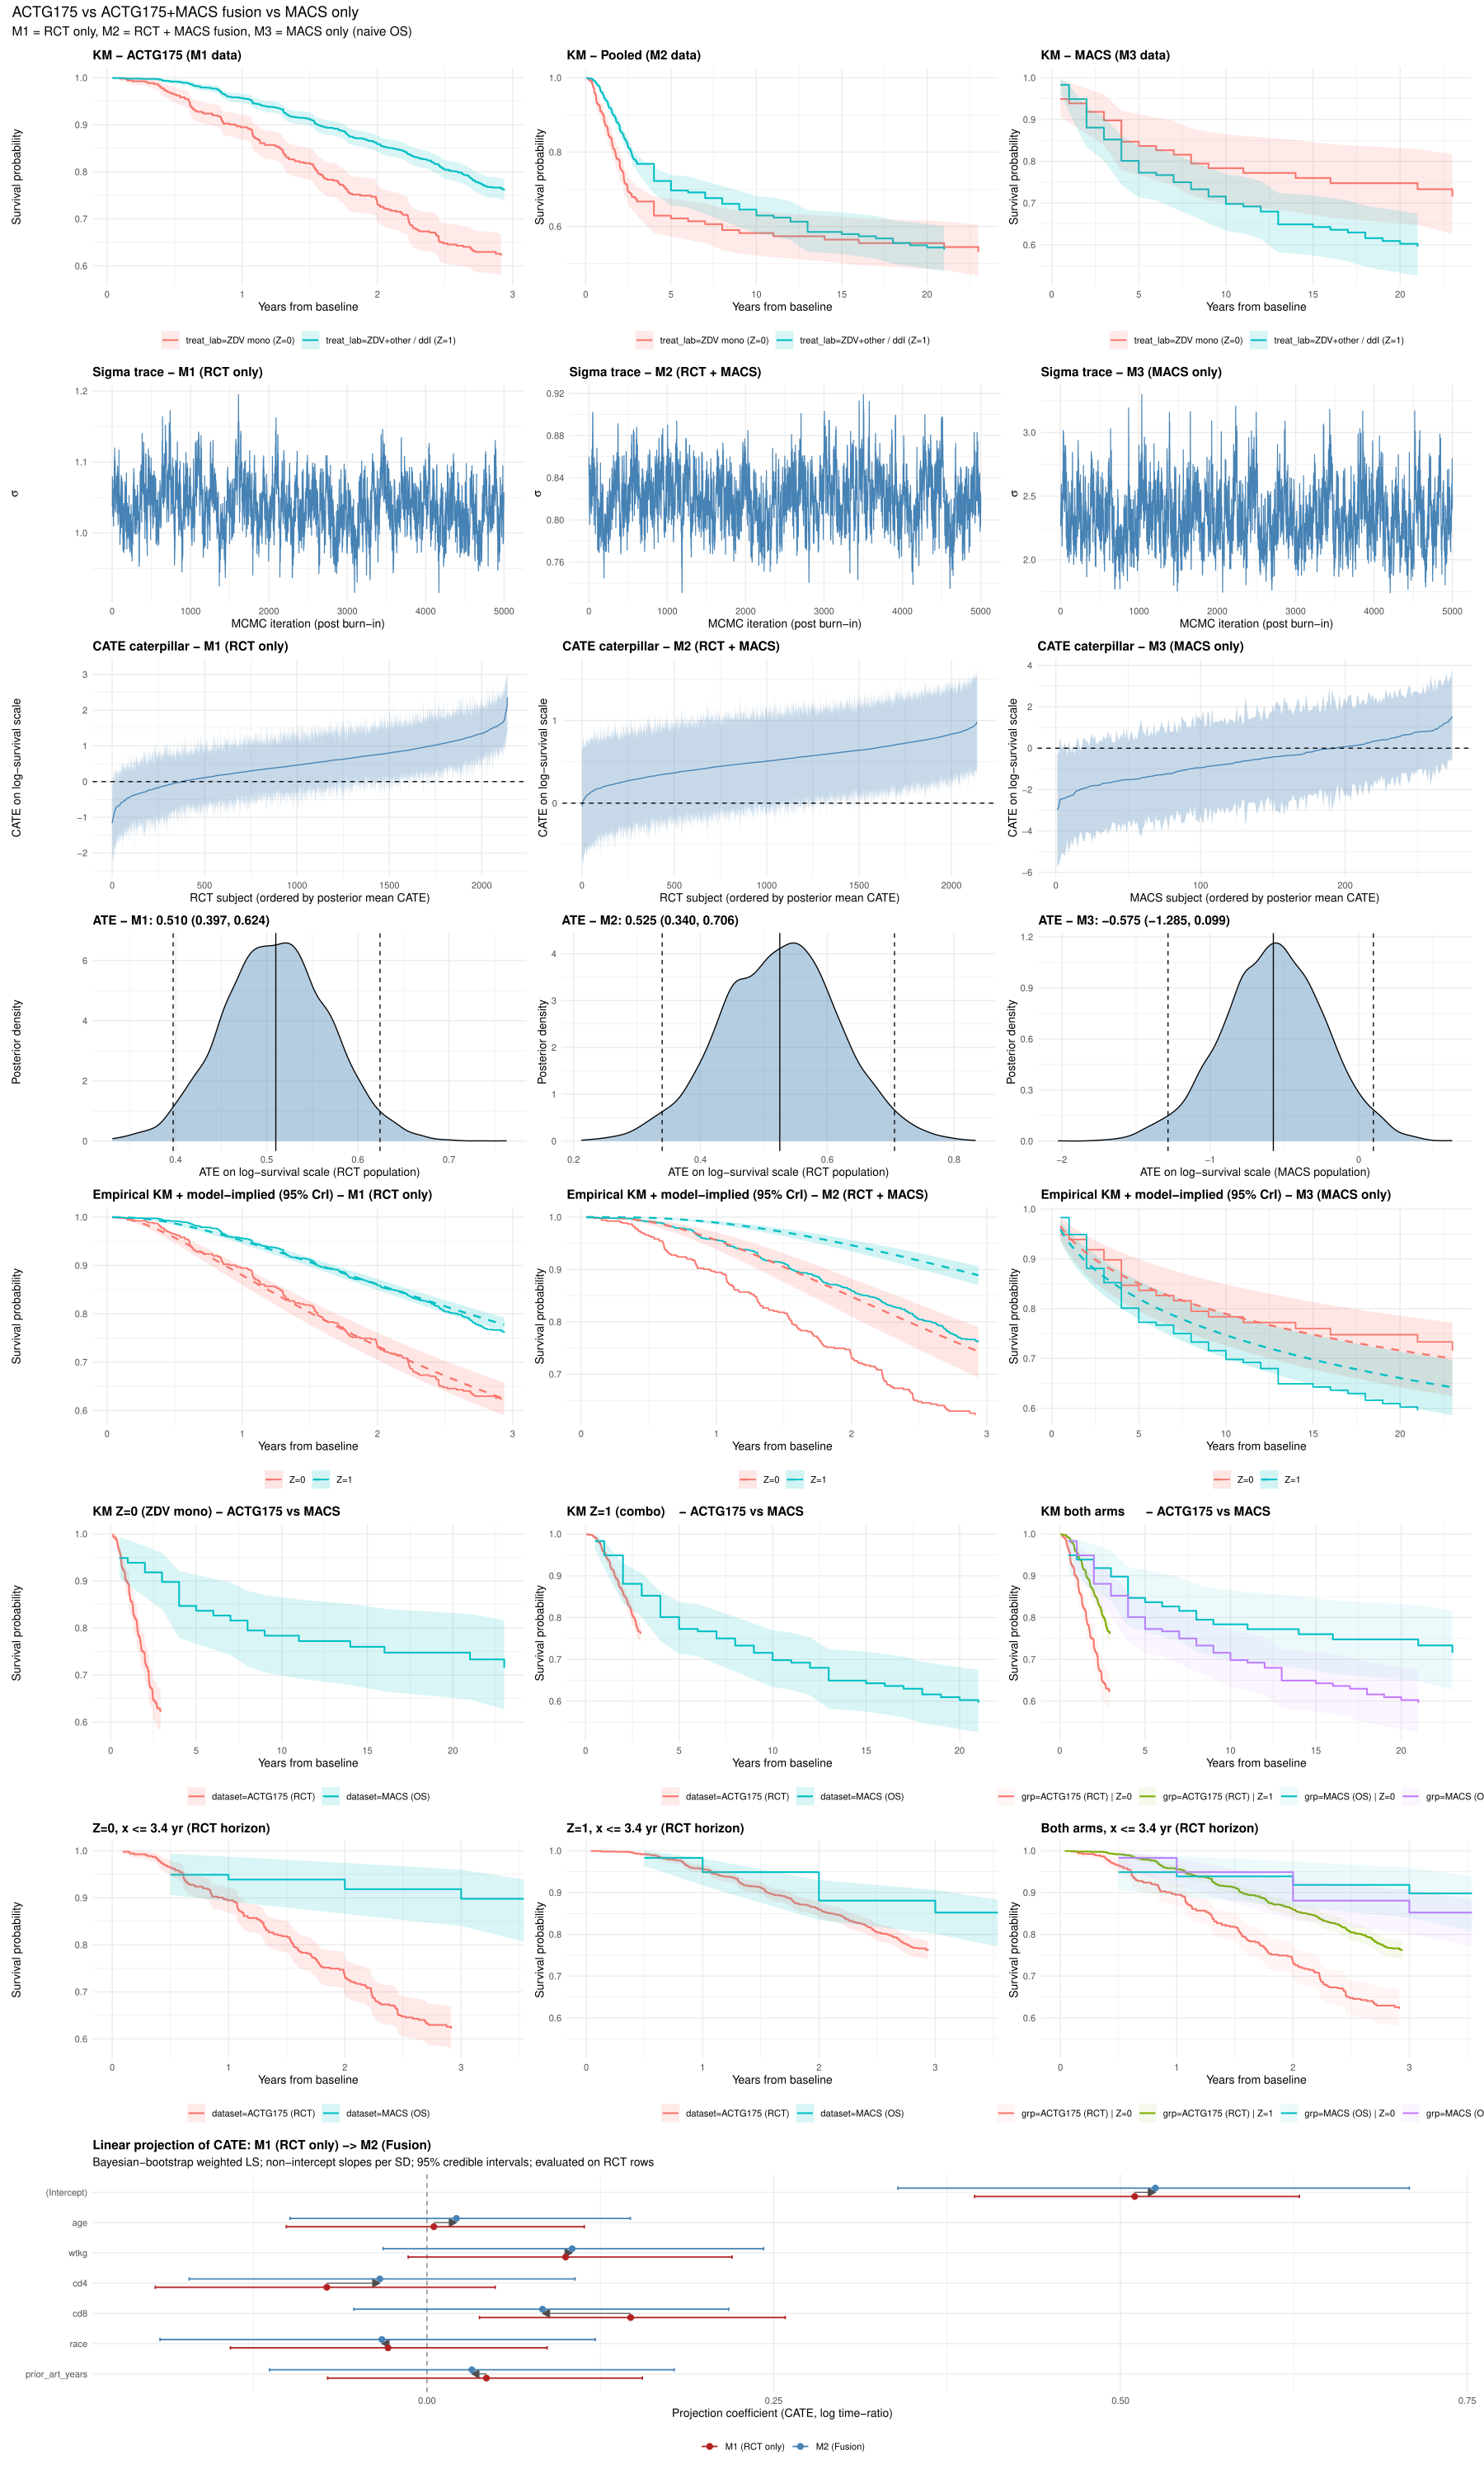

Reproduce this figure in R.
## fusion_actg175_macs.R
##
## Side-by-side comparison of two FusionForest survival fits:
##   M1 -- ACTG175 (RCT) only
##   M2 -- ACTG175 (RCT) + MACS (RWD) fusion
##
## Outputs a single multi-panel PDF
## (data/analysis 0/fusion_actg175_macs.pdf) with five rows of paired
## diagnostics:
##   row 1  KM by treatment, ACTG175 vs MACS (data only)
##   row 2  sigma traceplots                  (M1 vs M2)
##   row 3  subject-level CATE caterpillars  (M1 vs M2)
##   row 4  ATE posterior densities          (M1 vs M2)
##   row 5  empirical KM with model-implied per-arm survival overlay
##
## Endpoint: event-free survival (EFS-cd4-fix; variant v3 in
## data/analysis 0/endpoint_comparison.R). ACTG175 contributes its
## published composite `cens` = >=50% CD4 decline from baseline OR
## AIDS-defining event OR all-cause death. MACS is reconstructed to
## match this composite:
##   (i)   AIDS:        AIDSCASE in {2,3}, time = DATE1yy
##   (ii)  CD4 decline: first lab in lab_rslt where LEU3N drops to
##                      <=50% of the subject's earliest 1991-95 LEU3N
##                      (relative rule, matching ACTG175 -- NOT the
##                      absolute <200/<14% rule used previously)
##   (iii) Death:       all-cause, DEATH in {1,2,3,4}. The death DATE
##                      is redacted in the MACS public release, so
##                      death-event times fall back to the subject's
##                      last lab-visit year (known bias).
## See endpoint_comparison.R for the rule comparison and concordance
## with the previous coding.
##
## Treatment contrast (matches ACTG175$treat):
##   0 = ZDV monotherapy
##   1 = ZDV+ddI  OR  ZDV+ddC  OR  ddI monotherapy
##   excluded: ddC mono, ddI+ddC (186), AZT+ddI+ddC (187)

setwd("~/Library/CloudStorage/OneDrive-VrijeUniversiteitAmsterdam/Documents/GitHub/FusionForests/")

suppressPackageStartupMessages({
  library(speff2trial)
  library(survival)
  library(FusionForests)
  library(ShrinkageTrees)
  library(ggplot2)
  library(patchwork)
})

proj        <- "."
macsDir    <- file.path(proj, "data", "MACS PDS")
actgEra    <- 1991:1995
# Tier 1 harmonised covariates (age, wtkg, cd4, cd8) are augmented with:
#   anchor_year      -- calendar year of anchor visit (constant 1992 in RCT)
#   race             -- binary, 0 = White non-Hispanic, 1 = other
#   prior_art_years  -- years of prior antiretroviral exposure before anchor
# Symptomatic HIV at baseline is also clinically relevant but its MACS
# analogue requires reading section1.dat (symptom form) whose layout is
# not visible here; left as a follow-up.
harmCovars <- c("age", "wtkg", "cd4", "cd8",
                "anchor_year", "race", "prior_art_years")
artCodes  <- c(92, 94, 147, 180, 185, 186, 187)
lbToKg    <- 0.453592

# ---------------------------------------------------------------------
# 0. Helpers (SAS .inp parser, MACS reader, treatment classifier)
# ---------------------------------------------------------------------

parse_sas_inp <- function(path) {
  ln <- readLines(path, warn = FALSE)
  ln <- gsub("/\\*.*?\\*/", "", ln)
  ln <- trimws(ln)
  rows <- list()
  for (s in ln) {
    if (s == "" || s == ";" || toupper(s) == "INPUT") next
    m <- regmatches(s, regexec(
      "^@\\s*([0-9]+)\\s+([A-Za-z_][A-Za-z0-9_]*)\\s+([0-9]+)\\.([0-9]+)\\s*$",
      s))[[1]]
    if (length(m) == 5) {
      st <- as.integer(m[2]); wd <- as.integer(m[4])
      rows[[length(rows) + 1L]] <- data.frame(
        name = m[3], start = st, end = st + wd - 1L,
        decimals = as.integer(m[5]), stringsAsFactors = FALSE)
      next
    }
    m <- regmatches(s, regexec(
      "^\\$?([A-Za-z_][A-Za-z0-9_]*)\\s+\\$?([0-9]+)\\s*-\\s*([0-9]+)\\s*$",
      s))[[1]]
    if (length(m) == 4) {
      rows[[length(rows) + 1L]] <- data.frame(
        name = m[2], start = as.integer(m[3]),
        end = as.integer(m[4]),
        decimals = NA_integer_, stringsAsFactors = FALSE)
      next
    }
    m <- regmatches(s, regexec(
      "^\\$?([A-Za-z_][A-Za-z0-9_]*)\\s+\\$?([0-9]+)\\s*$", s))[[1]]
    if (length(m) == 3) {
      pos <- as.integer(m[3])
      rows[[length(rows) + 1L]] <- data.frame(
        name = m[2], start = pos, end = pos,
        decimals = NA_integer_, stringsAsFactors = FALSE)
      next
    }
  }
  do.call(rbind, rows)
}

read_macs_subset <- function(dat_path, layout, vars) {
  miss <- setdiff(vars, layout$name)
  if (length(miss))
    stop("Variables not in layout: ", paste(miss, collapse = ", "))
  lay <- layout[match(vars, layout$name), , drop = FALSE]
  lines <- readLines(dat_path, warn = FALSE)
  out <- as.data.frame(setNames(
    lapply(seq_len(nrow(lay)), function(i) {
      v <- trimws(substr(lines, lay$start[i], lay$end[i]))
      v[v == ""] <- NA_character_
      x <- suppressWarnings(as.numeric(v))
      if (!is.na(lay$decimals[i])) x <- x / 10^lay$decimals[i]
      x
    }), lay$name),
    stringsAsFactors = FALSE)
  out
}

classify_treat <- function(drg_set) {
  art <- intersect(drg_set, artCodes)
  if (length(art) == 0)             return(NA_integer_)
  if (any(art %in% c(186, 187)))    return(NA_integer_)
  if (identical(sort(art), 94))     return(NA_integer_)   # ddC mono
  if (identical(sort(art), 92))     return(0L)            # ZDV mono
  return(1L)
}

# ---------------------------------------------------------------------
# 1. Frame builders
# ---------------------------------------------------------------------

build_rct <- function() {
  data(ACTG175)
  d <- ACTG175
  # anchor_year: ACTG175 enrolled Dec 1991 - Oct 1992; the public release
  # carries no per-subject date, so we set a constant 1992.
  # race: ACTG175 codes 0 = White, 1 = non-White; pass through unchanged.
  # prior_art_years: convert preanti (days of previously received ART)
  # to years so the scale matches the MACS derivation below.
  data.frame(
    id              = as.character(d$pidnum),
    source          = "RCT",
    treat           = as.integer(d$treat),
    log_time        = log(d$days / 365.25),
    status          = as.integer(d$cens),
    age             = d$age,
    wtkg            = d$wtkg,
    cd4             = d$cd40,
    cd8             = d$cd80,
    anchor_year     = 1992L,
    race            = as.integer(d$race),
    prior_art_years = d$preanti / 365.25,
    stringsAsFactors = FALSE
  )
}

build_macs <- function() {
  cat("Building MACS-RWD frame ...\n")
  inp <- function(f) file.path(macsDir, "sasinp", f)
  dat <- function(f) file.path(macsDir, "data",   f)

  lay_macsid   <- parse_sas_inp(inp("macsid.inp"))
  lay_section2 <- parse_sas_inp(inp("section2.inp"))
  lay_drugf1   <- parse_sas_inp(inp("drugf1.inp"))
  lay_lab      <- parse_sas_inp(inp("lab_rslt.inp"))
  lay_outcome  <- parse_sas_inp(inp("outcome.inp"))
  lay_phy      <- parse_sas_inp(inp("phy_exam.inp"))
  lay_outcome$start[lay_outcome$name == "DEATH"] <- 989
  lay_outcome$end  [lay_outcome$name == "DEATH"] <- 989

  macsid   <- read_macs_subset(dat("macsid.dat"), lay_macsid,
    c("CASEID", "STATUS02", "STATUS10"))
  section2 <- read_macs_subset(dat("section2.dat"), lay_section2,
    c("CASEID", "VISIT", "BORNY", "RACE"))
  drugf1   <- read_macs_subset(dat("drugf1.dat"), lay_drugf1,
    c("CASEID", "VISIT", "AVQY", "DRGAV", "AVNW"))
  lab      <- read_macs_subset(dat("lab_rslt.dat"), lay_lab,
    c("CASEID", "LDATY", "LEU3N", "LEU2N"))
  outcome  <- read_macs_subset(dat("outcome.dat"), lay_outcome,
    c("CASEID", "AIDSCASE", "DATE1yy", "SELFCD4Dyy", "DEATH"))
  phy      <- read_macs_subset(dat("phy_exam.dat"), lay_phy,
    c("CASEID", "VISIT", "LDWGT"))

  hiv <- macsid$CASEID[!(macsid$STATUS02 %in% 1 | macsid$STATUS10 %in% 1)]
  drugf1   <- drugf1  [drugf1$CASEID   %in% hiv, ]
  lab      <- lab     [lab$CASEID      %in% hiv, ]
  outcome  <- outcome [outcome$CASEID  %in% hiv, ]
  phy      <- phy     [phy$CASEID      %in% hiv, ]
  section2 <- section2[section2$CASEID %in% hiv, ]

  curr <- drugf1[drugf1$AVQY %in% actgEra & drugf1$AVNW %in% 2, ]
  drugs_by_subj <- split(curr$DRGAV, curr$CASEID)
  anchor_yr     <- vapply(split(curr$AVQY, curr$CASEID),
                          function(x) min(x, na.rm = TRUE), numeric(1))
  treat_int     <- vapply(drugs_by_subj, classify_treat, integer(1))

  base <- data.frame(id = names(drugs_by_subj),
                     treat = treat_int,
                     anchor_year = anchor_yr,
                     stringsAsFactors = FALSE)
  base <- base[!is.na(base$treat), ]

  # ----- MACS endpoint = EFS-cd4-fix (v3 in endpoint_comparison.R) ----
  # Composite matched to ACTG175$cens:
  #   (i)   AIDS dx:         AIDSCASE in {2, 3}, time = DATE1yy
  #   (ii)  CD4 >=50% decl:  reconstructed from lab_rslt -- baseline =
  #                          earliest 1991-95 LEU3N, event = first lab
  #                          where LEU3N <= 0.5 * baseline
  #   (iii) all-cause death: DEATH in {1, 2, 3, 4}; death DATE is
  #                          redacted, so death-event time falls back
  #                          to the subject's last lab-visit year
  # Previous versions used SELFCD4Dyy (absolute <200/<14% rule) and
  # DEATH %in% c(1, 2) (AIDS-related only). Both diverged from
  # ACTG175's composite; see endpoint_comparison.R for the analysis.

  lab_cd4 <- lab[!is.na(lab$LEU3N) & lab$LEU3N > 0 &
                 !is.na(lab$LDATY) & lab$LDATY > 0, ]
  lab_cd4 <- lab_cd4[order(lab_cd4$CASEID, lab_cd4$LDATY), ]
  base_cd4 <- aggregate(LEU3N ~ CASEID,
                        data = lab_cd4[lab_cd4$LDATY %in% actgEra, ],
                        FUN = function(x) x[1])
  names(base_cd4)[2] <- "cd4_base"
  lab_cd4 <- merge(lab_cd4, base_cd4, by = "CASEID")
  decl_rows <- lab_cd4[lab_cd4$LEU3N <= 0.5 * lab_cd4$cd4_base, ]
  cd4_rel <- aggregate(LDATY ~ CASEID, data = decl_rows, FUN = min)
  names(cd4_rel)[2] <- "cd4_rel_yr"

  oc <- outcome
  oc$aids_yr <- ifelse(oc$AIDSCASE %in% c(2, 3) & oc$DATE1yy > 0,
                       oc$DATE1yy, NA_real_)
  oc$is_dead <- !is.na(oc$DEATH) & oc$DEATH %in% c(1, 2, 3, 4)

  last_lab <- aggregate(LDATY ~ CASEID, data = lab,
                        FUN = function(x) max(x, na.rm = TRUE))
  names(last_lab)[2] <- "last_year"

  base <- merge(base, oc[, c("CASEID", "aids_yr", "is_dead")],
                by.x = "id", by.y = "CASEID", all.x = TRUE)
  base <- merge(base, cd4_rel,
                by.x = "id", by.y = "CASEID", all.x = TRUE)
  base <- merge(base, last_lab,
                by.x = "id", by.y = "CASEID", all.x = TRUE)
  base$is_dead[is.na(base$is_dead)] <- FALSE

  prior_aids <- !is.na(base$aids_yr) & base$aids_yr < base$anchor_year
  base <- base[!prior_aids, ]

  # Composite event time: earliest of {aids, cd4_rel, death-imputed}.
  # NA stays NA in pmin if we go through Inf instead of na.rm = TRUE
  # (which behaves inconsistently across R versions for all-NA rows).
  death_yr <- ifelse(base$is_dead, base$last_year, NA_real_)
  comp <- cbind(base$aids_yr, base$cd4_rel_yr, death_yr)
  comp[is.na(comp)] <- Inf
  ev_yr <- pmin(comp[, 1], comp[, 2], comp[, 3])
  ev_yr[is.infinite(ev_yr)] <- NA_real_
  base$has_event <- !is.na(ev_yr)
  base$end_year  <- ifelse(base$has_event, ev_yr, base$last_year)
  base$log_time  <- log(pmax(base$end_year - base$anchor_year, 0.5))
  base$status    <- as.integer(base$has_event)

  byr <- aggregate(BORNY ~ CASEID, data = section2,
                   FUN = function(x) max(x, na.rm = TRUE))
  base$age <- base$anchor_year - byr$BORNY[match(base$id, byr$CASEID)]

  phy_w <- phy[!is.na(phy$LDWGT) & phy$LDWGT > 0, ]
  wt_med <- aggregate(LDWGT ~ CASEID, data = phy_w,
                      FUN = function(x) median(x, na.rm = TRUE))
  base$wtkg <- wt_med$LDWGT[match(base$id, wt_med$CASEID)] * lbToKg

  lab_e <- lab[lab$LDATY %in% actgEra, ]
  cd4_med <- aggregate(LEU3N ~ CASEID,
                       data = lab_e[!is.na(lab_e$LEU3N) & lab_e$LEU3N > 0, ],
                       FUN = function(x) median(x, na.rm = TRUE))
  cd8_med <- aggregate(LEU2N ~ CASEID,
                       data = lab_e[!is.na(lab_e$LEU2N) & lab_e$LEU2N > 0, ],
                       FUN = function(x) median(x, na.rm = TRUE))
  base$cd4 <- cd4_med$LEU3N[match(base$id, cd4_med$CASEID)]
  base$cd8 <- cd8_med$LEU2N[match(base$id, cd8_med$CASEID)]

  # Race: MACS RACE 1 = White non-Hispanic, everything else (incl. White
  # Hispanic) collapses to 1 so the binary matches ACTG175's 0/1 coding.
  race_d <- aggregate(RACE ~ CASEID,
                      data = section2[!is.na(section2$RACE), ],
                      FUN = function(x) x[1])
  base$race <- as.integer(
    race_d$RACE[match(base$id, race_d$CASEID)] != 1)

  # Prior ART exposure (years before anchor_year). For each subject we
  # take the earliest drugf1 record carrying an ART code (artCodes); if
  # that year precedes anchor_year, prior_art_years = anchor - first;
  # otherwise 0. Approximates ACTG175's preanti (days of prior ART).
  prior_art <- drugf1[drugf1$DRGAV %in% artCodes, ]
  first_art <- aggregate(AVQY ~ CASEID, data = prior_art, FUN = min)
  names(first_art)[2] <- "first_art_yr"
  base <- merge(base, first_art, by.x = "id", by.y = "CASEID",
                all.x = TRUE)
  base$prior_art_years <- ifelse(
    !is.na(base$first_art_yr) & base$first_art_yr < base$anchor_year,
    base$anchor_year - base$first_art_yr, 0)

  out <- data.frame(
    id = base$id, source = "MACS", treat = base$treat,
    log_time = base$log_time, status = base$status,
    age = base$age, wtkg = base$wtkg, cd4 = base$cd4, cd8 = base$cd8,
    anchor_year = base$anchor_year,
    race = base$race,
    prior_art_years = base$prior_art_years,
    stringsAsFactors = FALSE)
  out <- out[complete.cases(out[, harmCovars]), ]
  cat("MACS frame:", nrow(out), "subjects\n")
  out
}

# ---------------------------------------------------------------------
# 2. Assemble
# ---------------------------------------------------------------------

cat("\n", strrep("=", 70), "\n  ASSEMBLE\n",
    strrep("=", 70), "\n", sep = "")
rct  <- build_rct()
macs <- build_macs()

cat(sprintf("RCT  n=%d  treat0=%d  treat1=%d  events=%d\n",
            nrow(rct),  sum(rct$treat == 0),
            sum(rct$treat == 1), sum(rct$status == 1)))
cat(sprintf("MACS n=%d  treat0=%d  treat1=%d  events=%d\n",
            nrow(macs), sum(macs$treat == 0),
            sum(macs$treat == 1), sum(macs$status == 1)))

# ---------------------------------------------------------------------
# 3. Fit M1 (RCT only) and M2 (RCT + MACS)
# ---------------------------------------------------------------------

N_POST <- 5000
N_BURN <- 5000

# --- Non-fusion fits (M1, M3): CausalShrinkageForest, mirroring ACTG175.R
#     Same model class, same hyperparameter calibration:
#       n_trees_treat = 50, n_trees_control = 200
#       prior_type_{control,treat} = "standard"
#       local_hp_{treat,control} from censored_info range
#       power/base: control (2, 0.95), treat (3, 0.25)
#       treatment_coding = "centered"
run_fit_csf <- function(d) {
  X <- as.matrix(d[, harmCovars])
  n_trees_treat   <- 50
  n_trees_control <- 200
  log_info <- ShrinkageTrees:::censored_info(d$log_time, d$status)
  local_hp_treat   <- (log_info$max - log_info$min) /
                      (2 * 2 * sqrt(n_trees_treat))
  local_hp_control <- (log_info$max - log_info$min) /
                      (2 * 2 * sqrt(n_trees_control))
  fit <- ShrinkageTrees::CausalShrinkageForest(
    y                         = d$log_time,
    status                    = d$status,
    X_train_control           = X,
    X_train_treat             = X,
    treatment_indicator_train = d$treat,
    outcome_type              = "right-censored",
    timescale                 = "log",
    prior_type_control        = "standard",
    prior_type_treat          = "standard",
    local_hp_treat            = local_hp_treat,
    local_hp_control          = local_hp_control,
    number_of_trees_control   = n_trees_control,
    number_of_trees_treat     = n_trees_treat,
    power_control             = 2,
    base_control              = 0.95,
    power_treat               = 3,
    base_treat                = 0.25,
    treatment_coding          = "centered",
    N_post                    = N_POST,
    N_burn                    = N_BURN,
    store_posterior_sample    = TRUE,
    verbose                   = FALSE
  )
  # CausalShrinkageForest stores sigma on the standardised internal scale;
  # recover the log-time-scale posterior so downstream survival overlays
  # use the correct sigma.
  fit$sigma_scaled <- fit$sigma * log_info$sd
  fit
}

# --- Fusion fit (M2): FusionForest, three-forest decomposition.
run_fit_ff <- function(d, src, n_trees_deconf = 200) {
  X <- as.matrix(d[, harmCovars])
  fit <- FusionForest(
    y                         = d$log_time,
    status                    = d$status,
    X_train_control           = X,
    X_train_treat             = X,
    treatment_indicator_train = d$treat,
    source_indicator_train    = src,
    outcome_type              = "right-censored",
    timescale                 = "log",
    decomposition             = "three-forest",
    treatment_coding          = "centered",
    number_of_trees_control   = 200,
    number_of_trees_treat     = 100,
    number_of_trees_deconf    = n_trees_deconf,
    N_post                    = N_POST,
    N_burn                    = N_BURN,
    store_posterior_sample    = TRUE,
    verbose                   = FALSE
  )
  fit$sigma_scaled <- fit$sigma
  fit
}

cat("\n", strrep("=", 70), "\n  FIT M1: RCT only (CausalShrinkageForest)\n",
    strrep("=", 70), "\n", sep = "")
fit_M1 <- run_fit_csf(rct)

cat("\n", strrep("=", 70), "\n  FIT M2: RCT + MACS fusion (FusionForest)\n",
    strrep("=", 70), "\n", sep = "")
d_fuse  <- rbind(rct, macs)
d_fuse  <- d_fuse[is.finite(d_fuse$log_time), ]
src_M2  <- as.integer(d_fuse$source == "RCT")
fit_M2  <- run_fit_ff(d_fuse, src_M2, n_trees_deconf = 200)

cat("\n", strrep("=", 70),
    "\n  FIT M3: MACS only, naive RWD (CausalShrinkageForest)\n",
    strrep("=", 70), "\n", sep = "")
fit_M3 <- run_fit_csf(macs)

# ---------------------------------------------------------------------
# 4. Plot helpers
# ---------------------------------------------------------------------

# Evaluation indices per model: the population each estimand averages
# over.  M1 = RCT population, M2 = RCT population (so the fusion ATE is
# directly comparable to M1), M3 = MACS population (the only available
# population in a pure RWD analysis).
eval_idx_M1 <- seq_len(nrow(rct))
eval_idx_M2 <- which(d_fuse$source == "RCT")
eval_idx_M3 <- seq_len(nrow(macs))

# With timescale = "log" FusionForest keeps every prediction on the log
# scale (no exp() back-transform), so the stored objects are already
# tau(X) and mu(X). No further transformation needed.
log_cate_samples <- function(fit) fit$train_predictions_sample_treat

# Per-subject log-time prediction (expected log T) per arm:
#   linpred_z(X) = mu(X) + tau(X) * (z - 0.5)
linpred_per_arm <- function(fit) {
  mu0 <- fit$train_predictions_control
  tau <- fit$train_predictions_treat
  list(z0 = mu0 - tau / 2,
       z1 = mu0 + tau / 2)
}

theme_panel <- function() {
  theme_minimal(base_size = 10) +
    theme(legend.position = "bottom",
          plot.title = element_text(size = 11, face = "bold"))
}

# ---------------------------------------------------------------------
# 5. Plots row 1: data KM by treatment for ACTG175 and for MACS
# ---------------------------------------------------------------------

km_data <- function(d, label) {
  d$treat_lab <- factor(d$treat, levels = 0:1,
    labels = c("ZDV mono (Z=0)", "ZDV+other / ddI (Z=1)"))
  fit <- survfit(Surv(log_time, status) ~ treat_lab, data = d)
  s <- summary(fit)
  data.frame(time = s$time, surv = s$surv,
             lower = s$lower, upper = s$upper,
             strata = s$strata, label = label)
}
km_df <- rbind(
  km_data(rct,                   "ACTG175 (M1 data)"),
  km_data(rbind(rct, macs),      "Pooled (M2 data)"),
  km_data(macs,                  "MACS (M3 data)"))
km_df$strata <- factor(km_df$strata)

plot_km_dataset <- function(lbl) {
  ggplot(km_df[km_df$label == lbl, ],
         aes(x = exp(time), y = surv, colour = strata, fill = strata)) +
    geom_step(linewidth = 0.7) +
    geom_ribbon(aes(ymin = lower, ymax = upper),
                alpha = 0.15, colour = NA) +
    labs(x = "Years from baseline", y = "Survival probability",
         colour = NULL, fill = NULL,
         title = paste0("KM - ", lbl)) +
    theme_panel()
}
p11 <- plot_km_dataset("ACTG175 (M1 data)")
p12 <- plot_km_dataset("Pooled (M2 data)")
p13 <- plot_km_dataset("MACS (M3 data)")

# ---------------------------------------------------------------------
# 6. Plots row 2: sigma traces
# ---------------------------------------------------------------------

plot_sigma <- function(fit, label) {
  df <- data.frame(iter = seq_along(fit$sigma_scaled),
                   sigma = fit$sigma_scaled)
  ggplot(df, aes(x = iter, y = sigma)) +
    geom_line(colour = "steelblue", linewidth = 0.4) +
    labs(x = "MCMC iteration (post burn-in)",
         y = expression(sigma),
         title = paste0("Sigma trace - ", label)) +
    theme_panel()
}
p21 <- plot_sigma(fit_M1, "M1 (RCT only)")
p22 <- plot_sigma(fit_M2, "M2 (RCT + MACS)")
p23 <- plot_sigma(fit_M3, "M3 (MACS only)")

# ---------------------------------------------------------------------
# 7. Plots row 3: subject-level CATE caterpillars (RCT subjects only)
# ---------------------------------------------------------------------

plot_caterpillar <- function(fit, idx, label, pop) {
  log_samp <- log_cate_samples(fit)[, idx, drop = FALSE]
  est <- colMeans(log_samp)
  lo  <- apply(log_samp, 2, quantile, probs = 0.025)
  hi  <- apply(log_samp, 2, quantile, probs = 0.975)
  ord <- order(est)
  df  <- data.frame(rank = seq_along(est),
                    est = est[ord], lo = lo[ord], hi = hi[ord])
  ggplot(df, aes(x = rank, y = est)) +
    geom_ribbon(aes(ymin = lo, ymax = hi),
                fill = "steelblue", alpha = 0.3) +
    geom_line(colour = "steelblue") +
    geom_hline(yintercept = 0, linetype = "dashed") +
    labs(x = paste0(pop, " subject (ordered by posterior mean CATE)"),
         y = "CATE on log-survival scale",
         title = paste0("CATE caterpillar - ", label)) +
    theme_panel()
}
p31 <- plot_caterpillar(fit_M1, eval_idx_M1, "M1 (RCT only)",       "RCT")
p32 <- plot_caterpillar(fit_M2, eval_idx_M2, "M2 (RCT + MACS)",     "RCT")
p33 <- plot_caterpillar(fit_M3, eval_idx_M3, "M3 (MACS only)",      "MACS")

# ---------------------------------------------------------------------
# 8. Plots row 4: ATE posterior densities
# ---------------------------------------------------------------------

plot_ate <- function(fit, idx, label, pop) {
  log_samp <- log_cate_samples(fit)[, idx, drop = FALSE]
  ate_iter <- rowMeans(log_samp)
  qs       <- quantile(ate_iter, c(0.025, 0.5, 0.975))
  ggplot(data.frame(ate = ate_iter), aes(x = ate)) +
    geom_density(fill = "steelblue", alpha = 0.4) +
    geom_vline(xintercept = mean(ate_iter)) +
    geom_vline(xintercept = qs[c(1, 3)], linetype = "dashed") +
    labs(x = sprintf("ATE on log-survival scale (%s population)", pop),
         y = "Posterior density",
         title = sprintf("ATE - %s: %.3f (%.3f, %.3f)",
                         label, mean(ate_iter), qs[1], qs[3])) +
    theme_panel()
}
p41 <- plot_ate(fit_M1, eval_idx_M1, "M1", "RCT")
p42 <- plot_ate(fit_M2, eval_idx_M2, "M2", "RCT")
p43 <- plot_ate(fit_M3, eval_idx_M3, "M3", "MACS")

# ---------------------------------------------------------------------
# 9. Plots row 5: empirical KM (RCT) overlaid with model-implied
#    per-arm survival curves averaged over the RCT covariate distribution
# ---------------------------------------------------------------------

# Empirical KM on a chosen evaluation cohort, x-axis in years.
build_emp_df <- function(d) {
  fit <- survfit(Surv(log_time, status) ~ treat, data = d)
  s   <- summary(fit)
  out <- data.frame(time = exp(s$time), surv = s$surv,
                    strata = s$strata)
  out$arm <- ifelse(grepl("=0", out$strata), "Z=0", "Z=1")
  out
}
emp_df_M1 <- build_emp_df(rct)
emp_df_M2 <- build_emp_df(rct)
emp_df_M3 <- build_emp_df(macs)

# Posterior survival curve per arm with 95% credible band, integrated
# over the RCT covariate distribution.
#
# At iteration i: linpred_z,i(X) = mu_i(X) + tau_i(X) * (z - 1/2),
# S_z,i(t) = mean_X[ 1 - Phi( (t - linpred_z,i(X)) / sigma_i ) ].
# Posterior summaries are taken across i.
model_implied_surv <- function(fit, idx, grid_log_t) {
  muS  <- fit$train_predictions_sample_control[, idx, drop = FALSE]
  tauS <- fit$train_predictions_sample_treat  [, idx, drop = FALSE]
  sigS <- fit$sigma_scaled
  nIter <- nrow(muS)
  s0 <- matrix(NA_real_, nIter, length(grid_log_t))
  s1 <- matrix(NA_real_, nIter, length(grid_log_t))
  for (i in seq_len(nIter)) {
    lp0 <- muS[i, ] - tauS[i, ] / 2
    lp1 <- muS[i, ] + tauS[i, ] / 2
    z0  <- outer(grid_log_t, lp0, "-") / sigS[i]
    z1  <- outer(grid_log_t, lp1, "-") / sigS[i]
    s0[i, ] <- rowMeans(1 - pnorm(z0))
    s1[i, ] <- rowMeans(1 - pnorm(z1))
  }
  summarise <- function(s, arm) data.frame(
    time  = exp(grid_log_t),
    surv  = colMeans(s),
    lower = apply(s, 2, quantile, probs = 0.025),
    upper = apply(s, 2, quantile, probs = 0.975),
    arm   = arm, kind = "model")
  rbind(summarise(s0, "Z=0"), summarise(s1, "Z=1"))
}
plot_km_overlay <- function(fit, idx, emp_df, label) {
  grid_log_t <- seq(log(min(emp_df$time)), log(max(emp_df$time)),
                    length.out = 200)
  mod <- model_implied_surv(fit, idx, grid_log_t)
  ggplot() +
    geom_ribbon(data = mod,
                aes(x = time, ymin = lower, ymax = upper, fill = arm),
                alpha = 0.18) +
    geom_step(data = emp_df,
              aes(x = time, y = surv, colour = arm),
              linewidth = 0.6) +
    geom_line(data = mod,
              aes(x = time, y = surv, colour = arm),
              linewidth = 0.8, linetype = "dashed") +
    labs(x = "Years from baseline", y = "Survival probability",
         colour = NULL, fill = NULL,
         title = paste0("Empirical KM + model-implied (95% CrI) - ", label)) +
    theme_panel()
}
p51 <- plot_km_overlay(fit_M1, eval_idx_M1, emp_df_M1, "M1 (RCT only)")
p52 <- plot_km_overlay(fit_M2, eval_idx_M2, emp_df_M2, "M2 (RCT + MACS)")
p53 <- plot_km_overlay(fit_M3, eval_idx_M3, emp_df_M3, "M3 (MACS only)")

# ---------------------------------------------------------------------
# 9b. Plots rows 6-7: per-arm KM overlays ACTG175 vs MACS
#
# MACS follow-up extends well past the RCT horizon; that is a strength
# (more events, longer-term signal) but it also means the "full" view
# and the "RCT-horizon" view tell different stories. Row 6 shows the
# full follow-up; row 7 restricts the x-axis to max(rct$time) so the
# two datasets are compared on the same horizon.
# ---------------------------------------------------------------------

rct_xmax <- max(exp(rct$log_time), na.rm = TRUE)

km_by_dataset_one_arm <- function(treat_val) {
  d <- rbind(
    cbind(rct [rct $treat == treat_val, ], dataset = "ACTG175 (RCT)"),
    cbind(macs[macs$treat == treat_val, ], dataset = "MACS (RWD)"))
  fit <- survfit(Surv(log_time, status) ~ dataset, data = d)
  s   <- summary(fit)
  data.frame(time = exp(s$time), surv = s$surv,
             lower = s$lower, upper = s$upper,
             strata = s$strata)
}
km_by_dataset_both <- function() {
  d <- rbind(
    cbind(rct,  dataset = "ACTG175 (RCT)"),
    cbind(macs, dataset = "MACS (RWD)"))
  d$grp <- paste0(d$dataset, " | ",
                  ifelse(d$treat == 0, "Z=0", "Z=1"))
  fit <- survfit(Surv(log_time, status) ~ grp, data = d)
  s   <- summary(fit)
  data.frame(time = exp(s$time), surv = s$surv,
             lower = s$lower, upper = s$upper,
             strata = s$strata)
}

plot_overlay <- function(df, title, x_max = NULL, ribbon_alpha = 0.15) {
  p <- ggplot(df,
              aes(x = time, y = surv, colour = strata, fill = strata)) +
    geom_step(linewidth = 0.7) +
    geom_ribbon(aes(ymin = lower, ymax = upper),
                alpha = ribbon_alpha, colour = NA) +
    labs(x = "Years from baseline", y = "Survival probability",
         colour = NULL, fill = NULL, title = title) +
    theme_panel()
  if (!is.null(x_max))
    p <- p + coord_cartesian(xlim = c(0, x_max))
  p
}

df_g0 <- km_by_dataset_one_arm(0)
df_g1 <- km_by_dataset_one_arm(1)
df_g  <- km_by_dataset_both()

p61 <- plot_overlay(df_g0, "KM Z=0 (ZDV mono) - ACTG175 vs MACS")
p62 <- plot_overlay(df_g1, "KM Z=1 (combo)    - ACTG175 vs MACS")
p63 <- plot_overlay(df_g,  "KM both arms      - ACTG175 vs MACS",
                    ribbon_alpha = 0.08)

p71 <- plot_overlay(df_g0,
                    sprintf("Z=0, x <= %.1f yr (RCT horizon)", rct_xmax),
                    x_max = rct_xmax)
p72 <- plot_overlay(df_g1,
                    sprintf("Z=1, x <= %.1f yr (RCT horizon)", rct_xmax),
                    x_max = rct_xmax)
p73 <- plot_overlay(df_g,
                    sprintf("Both arms, x <= %.1f yr (RCT horizon)",
                            rct_xmax),
                    x_max = rct_xmax, ribbon_alpha = 0.08)

# ---------------------------------------------------------------------
# 9c. Linear projection of CATE: M1 (RCT only) vs M2 (Fusion)
#
# Mirrors examples/projection_demo.R. Each posterior draw of tau(x) is
# projected onto a linear basis in the harmonised covariates via a
# Bayesian-bootstrap weighted least squares (Woody, Carvalho & Murray
# 2020). The coefficients inherit posterior uncertainty without
# refitting; the shift M1 -> M2 is exactly the effect of borrowing the
# MACS RWD arm under the SAME basis evaluated at the SAME rows (RCT
# subjects -- the target population).
#
# fusion_projection() doesn't expose row subsetting, so we use the
# inline projector from the demo for both M1 (CSF, has no fit$meta)
# and M2 (FF), restricted to the RCT rows of d_fuse. Non-intercept
# columns are centred AND scaled so the coefficients are "per SD"
# (necessary because age, cd4 etc. live on very different numeric
# scales). anchor_year is dropped from the basis because it is
# constant (1992) across all RCT subjects and would make the design
# matrix rank-deficient on the RCT evaluation set.
# ---------------------------------------------------------------------

project_tau_matrix <- function(tau_draws, X_eval, basis,
                               scale_cols = TRUE) {
  R    <- nrow(tau_draws)
  n_ev <- ncol(tau_draws)
  stopifnot(nrow(X_eval) == n_ev)
  Phi <- model.matrix(basis, data = X_eval)
  non_int <- setdiff(colnames(Phi), "(Intercept)")
  if (length(non_int))
    Phi[, non_int] <- scale(Phi[, non_int],
                            center = TRUE, scale = scale_cols)
  g_w <- matrix(rgamma(R * n_ev, 1, 1), R, n_ev)
  w   <- g_w / rowSums(g_w)
  gamma <- matrix(NA_real_, R, ncol(Phi))
  for (r in seq_len(R))
    gamma[r, ] <- lm.wfit(Phi, tau_draws[r, ], w = w[r, ])$coefficients
  colnames(gamma) <- colnames(Phi)
  gamma
}

proj_basis <- ~ age + wtkg + cd4 + cd8 + race + prior_art_years
X_rct_eval <- as.data.frame(rct[, all.vars(proj_basis)])

rct_in_fuse <- which(d_fuse$source == "RCT")
stopifnot(length(rct_in_fuse) == nrow(rct))

cat("\n", strrep("=", 70),
    "\n  PROJECT: M1 (RCT only) and M2 (Fusion) onto linear basis\n",
    strrep("=", 70), "\n", sep = "")

set.seed(1)
g_proj_M1 <- project_tau_matrix(
  fit_M1$train_predictions_sample_treat,
  X_rct_eval, proj_basis)
g_proj_M2 <- project_tau_matrix(
  fit_M2$train_predictions_sample_treat[, rct_in_fuse, drop = FALSE],
  X_rct_eval, proj_basis)

psum <- function(v) c(mean = mean(v),
                      lo   = quantile(v, 0.025, names = FALSE),
                      hi   = quantile(v, 0.975, names = FALSE))

proj_rows <- lapply(colnames(g_proj_M1), function(nm) {
  s1 <- psum(g_proj_M1[, nm]); s2 <- psum(g_proj_M2[, nm])
  rbind(
    data.frame(coef = nm, model = "M1 (RCT only)",
               mean = s1["mean"], lo = s1["lo"], hi = s1["hi"],
               stringsAsFactors = FALSE),
    data.frame(coef = nm, model = "M2 (Fusion)",
               mean = s2["mean"], lo = s2["lo"], hi = s2["hi"],
               stringsAsFactors = FALSE))
})
proj_df <- do.call(rbind, proj_rows)
proj_df$coef  <- factor(proj_df$coef,
                        levels = rev(colnames(g_proj_M1)))
proj_df$model <- factor(proj_df$model,
                        levels = c("M1 (RCT only)", "M2 (Fusion)"))

# Console table
cat("\nProjection coefficients on log-survival scale ",
    "(non-intercept slopes are per SD of covariate):\n", sep = "")
proj_tbl <- do.call(rbind, lapply(colnames(g_proj_M1), function(nm) {
  s1 <- psum(g_proj_M1[, nm]); s2 <- psum(g_proj_M2[, nm])
  data.frame(
    coef  = nm,
    M1    = sprintf("%+0.3f [%+0.3f, %+0.3f]",
                    s1["mean"], s1["lo"], s1["hi"]),
    M2    = sprintf("%+0.3f [%+0.3f, %+0.3f]",
                    s2["mean"], s2["lo"], s2["hi"]),
    shift = sprintf("%+0.3f", s2["mean"] - s1["mean"]),
    stringsAsFactors = FALSE)
}))
print(proj_tbl, row.names = FALSE)

# Forest-style ggplot: one row per coefficient, two intervals each
# (M1 vs M2), dashed line at zero. The arrow between posterior means
# is rendered with a thin segment so the shift M1 -> M2 reads at a glance.
shift_df <- do.call(rbind, lapply(colnames(g_proj_M1), function(nm) {
  data.frame(coef = nm,
             x0 = mean(g_proj_M1[, nm]),
             x1 = mean(g_proj_M2[, nm]),
             stringsAsFactors = FALSE)
}))
shift_df$coef <- factor(shift_df$coef,
                        levels = rev(colnames(g_proj_M1)))

p_proj <- ggplot(proj_df,
                 aes(x = mean, y = coef, colour = model)) +
  geom_vline(xintercept = 0, linetype = "dashed", colour = "grey50") +
  geom_segment(data = shift_df,
               aes(x = x0, xend = x1, y = coef, yend = coef),
               inherit.aes = FALSE,
               colour = "grey30", linewidth = 0.4,
               arrow = grid::arrow(length = grid::unit(0.10, "inches"),
                                   type = "closed")) +
  geom_errorbarh(aes(xmin = lo, xmax = hi),
                 position = position_dodge(width = 0.55),
                 height = 0.22, linewidth = 0.6) +
  geom_point(position = position_dodge(width = 0.55), size = 2.2) +
  scale_colour_manual(values = c("M1 (RCT only)" = "firebrick",
                                 "M2 (Fusion)"   = "steelblue")) +
  labs(x = "Projection coefficient (CATE, log time-ratio)",
       y = NULL, colour = NULL,
       title = "Linear projection of CATE: M1 (RCT only) -> M2 (Fusion)",
       subtitle = paste("Bayesian-bootstrap weighted LS;",
                        "non-intercept slopes per SD;",
                        "95% credible intervals;",
                        "evaluated on RCT rows")) +
  theme_panel()

# ---------------------------------------------------------------------
# 10. Stitch and export
# ---------------------------------------------------------------------

panel <- (p11 | p12 | p13) /
         (p21 | p22 | p23) /
         (p31 | p32 | p33) /
         (p41 | p42 | p43) /
         (p51 | p52 | p53) /
         (p61 | p62 | p63) /
         (p71 | p72 | p73) /
         p_proj +
  plot_annotation(
    title    = "ACTG175 vs ACTG175+MACS fusion vs MACS only",
    subtitle = "M1 = RCT only, M2 = RCT + MACS fusion, M3 = MACS only (naive RWD)")

out_pdf <- "data/analysis 0/fusion_actg175_macs.pdf"
ggsave(out_pdf, panel, width = 18, height = 30)
cat("\nSaved combined figure: ", out_pdf, "\n", sep = "")

# Console ATE summary
ate_M1 <- rowMeans(log_cate_samples(fit_M1)[, eval_idx_M1, drop = FALSE])
ate_M2 <- rowMeans(log_cate_samples(fit_M2)[, eval_idx_M2, drop = FALSE])
ate_M3 <- rowMeans(log_cate_samples(fit_M3)[, eval_idx_M3, drop = FALSE])
cat("\nATE on log-survival scale:\n")
cat(sprintf("  M1 (RCT only,    eval RCT) : %.4f  95%% CrI (%.4f, %.4f)\n",
            mean(ate_M1), quantile(ate_M1, .025), quantile(ate_M1, .975)))
cat(sprintf("  M2 (RCT + MACS,  eval RCT) : %.4f  95%% CrI (%.4f, %.4f)\n",
            mean(ate_M2), quantile(ate_M2, .025), quantile(ate_M2, .975)))
cat(sprintf("  M3 (MACS only,   eval MACS): %.4f  95%% CrI (%.4f, %.4f)\n",
            mean(ate_M3), quantile(ate_M3, .025), quantile(ate_M3, .975)))

invisible(list(fit_M1 = fit_M1, fit_M2 = fit_M2, fit_M3 = fit_M3,
               rct = rct, macs = macs, panel = panel))
